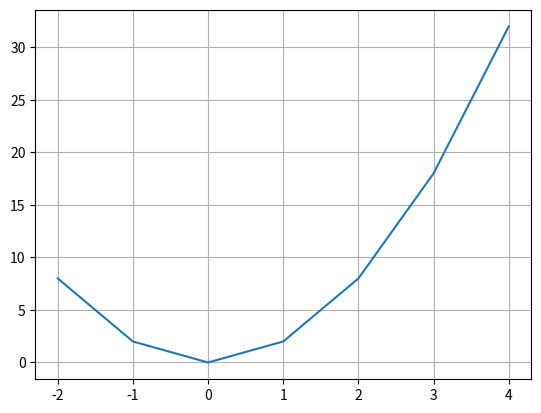

Here is the Python script that generated this plot:
import numpy as np
import matplotlib.pyplot as plt

def f(d):
    return 2*x**2

x = np.array(range(-2,5,1))
y = f(x)

print(y)

plt.plot(x, y)
plt.grid(True)
plt.show()

# X = [-2 -1  0  1  2  3  4]
# f(x) = [ 8  2  0  2  8 18 32]
